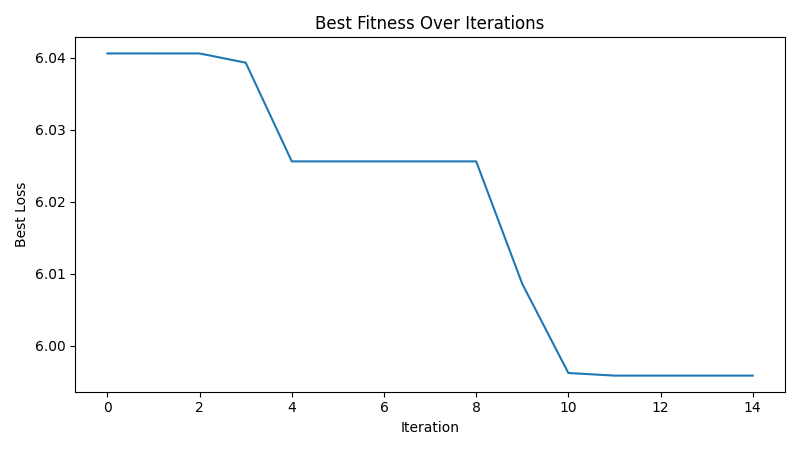

Values plotted in this chart, from the file beside it:
iteration, best_loss
1, 6.041
2, 6.041
3, 6.041
4, 6.039
5, 6.026
6, 6.026
7, 6.026
8, 6.026
9, 6.026
10, 6.009
11, 5.996
12, 5.996
13, 5.996
14, 5.996
15, 5.996
